pico-8 play session: no input (idle)

[t = 1 s] idle ~1s (no d-pad/buttons)
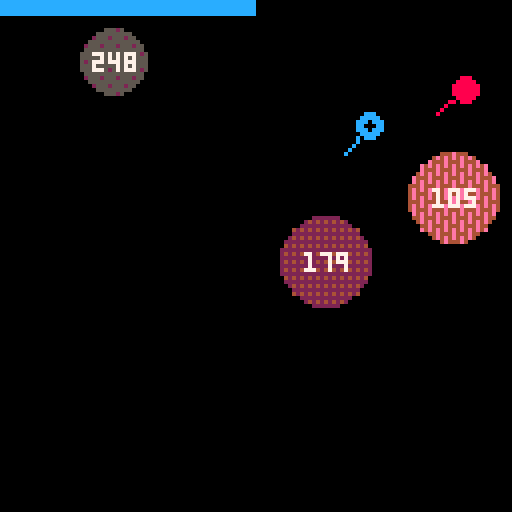

pico-8 cartridge
version 15
__lua__
-- gravity war
-- by ace + 15

function _init()
	cls()
	played = false
	playing = 0
	players = {}
	planets = {}
	shots = {}
	gen_map(2,3)
end

function can_reset()
	return not played or
		#players <= 1
end

function control()
	move_player(players[playing])

	if btnp"4" then
		playing += 1
		sfx(7)
	end

	if btnp"5" and can_reset() then
		_init()
	end

	--local mars = planets[1]
	--if (btnp(2,1)) mars.mass += 4
	--if (btnp(3,1)) mars.mass -= 4
end

function _update()
	if playing < 1 then
		move_shots()
		if #shots < 1 then
			playing = 1
		end
		return
	end

	control()

	if playing > #players then
		for a in all(players) do
			add(shots, shoot(a))
		end
		playing = -1
		played = true
	end
end

function _draw()
	maybe_clear()
	draw_shots()
	draw_planets()
	draw_players()
	draw_power(players[playing])
end

function maybe_clear()
	if playing < 0 then
		playing = 0
		cls()
	end
end

function draw_power(a)
	if (not a) return
	local x=a.power*(128/max_power)
	rectfill(0, 0, 128, 3, a.col)
	rectfill(x, 0, 128, 3, 0)
end

function gen_map(n_players, n_planets)
	local n = n_players + n_planets
	local r, k = 25, 10

	local points = distribute_points(r, k)

	for i=1, n_players do
		local p = points[flr(rnd(#points)) + 1]
		add(players, player(p.x, p.y,player_colors[i]))
		del(points, p)
	end

	for i=1, n_planets do
		local p = points[flr(rnd(#points)) + 1]
		local size = flr(p_min_size + rnd(r/2-p_min_size))
		local mass = flr(p_min_mass + rnd(p_max_mass - p_min_mass))
		add(planets, planet(p.x, p.y, size, mass))
		del(points, p)
	end

	-- for p in all(points) do
	-- 	circfill(p.x, p.y, 1, 11)
	-- end
end

function distribute_points(r, k)
	-- Poisson disc distribution algo
	local points = {}
	local active = {}
	local x0, y0 = flr(rnd(128)), flr(rnd(128))
	add(points, {x=x0, y=y0})
	add(active, {x=x0, y=y0})

	while (#active > 0) do
		local a = active[flr(rnd(#active)) + 1]

		for i=1, k do
			local x,y = random_point_around(a.x, a.y, r, 2*r)
			local valid = true

			if (outside({x=x,y=y},8)) valid = false

			for p in all(points) do
				if (not valid) break
				if collides(p, {x=x, y=y, r=r}) then
					valid = false
				end
			end

			if (valid) then
				add(points, {x=x, y=y})
				add(active, {x=x, y=y})
				break
			end

			if (i == k) then
				del(active, a)
			end
		end
	end

	return points
end

function random_point_around(x, y, r, r2)
	local dist = r + rnd(r2-r)
	local rot = rnd(1)
	return x + dist * cos(rot), y + dist * sin(rot)
end
-->8
------------------- player ----

player_colors = {8, 12}

aim_sens = 0.005
power_sens = 0.03
max_power = 2.0

player_radius = 3
gun_length = 9

function aim_center(x, y)
	return atan2(64-x, 64-y, x, y)
end

function player(x, y, col)
	local d = aim_center(x, y)

	return {
		x = x,
		y = y,
		col = col,
		d = d,
		old = d,
		r = player_radius,
		power = max_power / 2,
	}
end

function move_player(a)
	if (not a) return

	a.old = a.d
	if (btn"0") a.d+=aim_sens
	if (btn"1") a.d-=aim_sens
	if a.old != a.d then
		sfx(2)
	end

	local pwr = a.power
	if (btn"2") pwr += power_sens
	if (btn"3") pwr -= power_sens
	pwr = min(max(pwr,0),max_power)
	if pwr != a.power then
		sfx(1, 3, pwr * 3, 1)
		a.power = pwr
	end
end

function draw_players()
	for i, a in pairs(players) do
		draw_gun(a.x, a.y, a.old, 0)
		draw_gun(a.x,a.y,a.d,a.col)

		circfill(a.x,a.y,a.r,a.col)

		if i == playing then
			circfill(a.x, a.y, 1, 0)
		end
	end
end

function draw_gun(x, y, d, col)
	line(
			x, y,
			x + cos(d) * gun_length,
			y + sin(d) * gun_length,
			col)
end
-->8
------------------- planet ----

rylander_dither = {
	0x0000, 0x8000, 0x8020, 0xa020,
	0xa0a0, 0xa8a0, 0xa8a2, 0xaaa2,
	0xaaaa, 0xeaaa, 0xeaba, 0xfaba,
	0xfafa, 0xfefa, 0xfefb, 0xfffb,
}

planet_colors = {15, 14, 4, 2, 5}

p_min_size = 5
p_min_mass = 50
p_max_mass = 250

function planet(x, y, r, mass)
	return {
		x = x,
		y = y,
		r = r,
		mass = mass,
	}
end

function draw_planets()
	for a in all(planets) do
		local col = dither(a.mass)
		circfill(a.x, a.y, a.r, col)
		draw_label(a)
	end
	fillp(0)
end

function planet_color(i)
	i = min(i, #planet_colors)
	return planet_colors[i]
end

function dither(mass)
		local i = flr(mass/4/16+1)
		local j = flr(mass/4%16+1)
		local col1 = planet_color(i)
		local col2 = planet_color(i+1)

		fillp(rylander_dither[j])
		return col1 + (col2 * 0x10)
end

function draw_label(a)
	print(
			a.mass,
			a.x - 5, a.y - 2,
			a.mass < 100 and 0 or 7)
end
-->8
--------------------- shot ----

expl_radius = 15

function shoot(pl)
	return shot(
		pl.x + cos(pl.d) * gun_length,
		pl.y + sin(pl.d) * gun_length,
		pl.d,
		pl.power * 2,
		pl.col)
end

function shot(x, y, d, v, col)
	return {
		x = x,
		y = y,
		ox = x,
		oy = y,
		dx = cos(d) * v,
		dy = sin(d) * v,
		col = col,
		expl = 0,
		dotted = 0,
	}
end

function move_shots()
	for a in all(shots) do
		if a.expl > 0 then
			a.expl += 0.02
			if (a.expl>1) del(shots,a)
			return
		end

		a.ox = a.x
		a.oy = a.y
		a.x += a.dx
		a.y += a.dy

		collide_players(a)
		follow_planets(a)
		if (outside(a)) del(shots, a)
	end
end

function sqr(x) return x*x end

function collides(a, b)
	local ax, ay = a.x, a.y
	local bx, by, r = b.x, b.y, b.r
	return r > sqrt(
		sqr(ax - bx) + sqr(ay - by))
end

function collide_players(a)
	for b in all(players) do
		if collides(a, b) then
			a.expl = 0.01
			a.x = b.x
			a.y = b.y
			a.dx = 0
			a.dy = 0
			del(players, b)
			sfx(6)
		end
	end
end

function follow_planets(a)
	for b in all(planets) do
		local d = atan2(
			b.x-a.x,b.y-a.y,
			a.x,a.y)

		local grav = b.mass /
			abs(sqr(b.x-a.x)+sqr(b.y-a.y))

		a.dx += grav * cos(d)
		a.dy += grav * sin(d)

		if collides(a,b) then
			del(shots,a)
			sfx(5)
		end
	end
end

function outside(a, margin)
	if (not margin) margin=0
	return
		a.x < margin or
		a.x > 128-margin or
		a.y < margin or
		a.y > 128-margin
end

function draw_shots()
	for i, a in pairs(shots) do
		local x, y = a.x, a.y

		if a.expl == 0 then
			a.dotted += 0.25
			local col = a.col
			if(a.dotted%2<1)col=7
			line(a.ox,a.oy,x,y,col)

			local size =
				sqrt(sqr(a.dx)+sqr(a.dy))
			sfx(3+i%2, i, size * 7, 1)
		else
			if a.expl > 0.25 then
				circfill(x,y,expl_radius,0)
			end
			circfill(
				x,y,
				expl_radius*-sin(a.expl/2),
				10)
		end
	end
end
